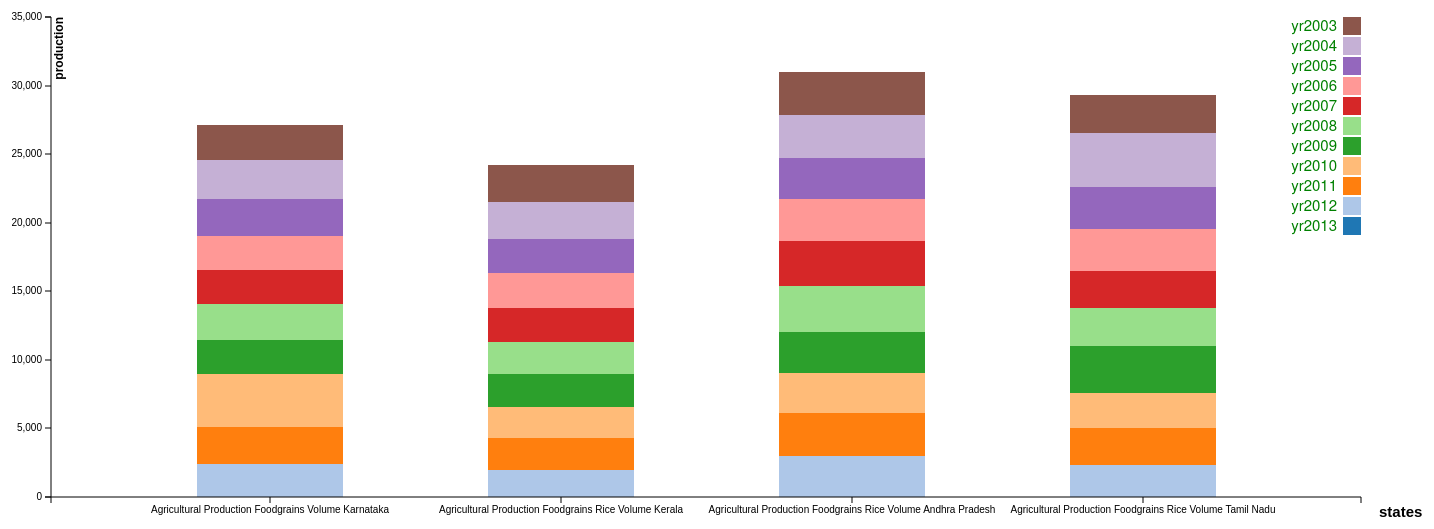
D3 v3 page, settled after 480 driven frames (8 s of simulated time); the page loaded 1 data file(s).


 var margin={top:20, bottom:100, left:100, right:90},
   width=1500-margin.left-margin.right,
   height=600-margin.top-margin.bottom;
 var horizontal=d3.scale.ordinal().rangeRoundBands([0,width],0.50),
   vertical=d3.scale.linear().rangeRound([height,0]);
 var color = d3.scale.category20();
 var xAxis=d3.svg.axis()
   .scale(horizontal)
   .orient("bottom");
 var yAxis=d3.svg.axis()
   .scale(vertical)
   .orient("left");
 var svg=d3.select("body").append("svg")
 .attr("width", width + margin.left + margin.right)
 .attr("height", height + margin.top + margin.bottom)
 .append("g")
 .attr("transform",
       "translate(" + margin.left + "," + margin.top + ")");
 d3.json("southernstate.json",function(error,data){
   if (error) throw error;
   var columns= Object.keys(data[0]);
   data.forEach(function(n){
       n["total"] = n.yr2003 + n.yr2004 + n.yr2005 + n.yr2006 + n.yr2007 + n.yr2008 + n.yr2009 + n.yr2010 + n.yr2011 + n.yr2012 + n.yr2013;
 });
 var xData=["yr2003","yr2004","yr2005","yr2006","yr2007","yr2008","yr2009","yr2010","yr2011","yr2012","yr2013"];
 var dataIntermediate = xData.map(function (c) {
       return data.map(function (d) {
           return {x: d.Southernstate, y: d[c]};
       });
   });
 var dataStackLayout = d3.layout.stack()(dataIntermediate);
 horizontal.domain(dataStackLayout[0].map(function (d) {
       return d.x;
   }));
 vertical.domain([0,
       d3.max(dataStackLayout[dataStackLayout.length - 1],
                 function (d) { return d.y0 + d.y;})
     ])
     .nice();
 var layer = svg.selectAll(".stack")
         .data(dataStackLayout)
         .enter().append("g")
         .attr("class", "stack")
         .style("fill", function (d, i) {
               return color(i);
   });
 layer.selectAll("rect")
       .data(function (d) {
           return d;
       })
       .enter().append("rect")
       .attr("x", function (d) {
           return horizontal(d.x);
         })
         .attr("y", function (d) {
             return vertical(d.y + d.y0);
         })
         .attr("height", function (d) {
             return vertical(d.y0) - vertical(d.y + d.y0);
       })
     .attr("width", horizontal.rangeBand());
 svg.append("g")
     .attr("class", "axis")
     .attr("transform", "translate(0," + height + ")")
     .call(xAxis)
     .append("text")
      .attr("transform", "translate(" + width + ",0)")
      .attr("dy","1.3em")
      .attr("dx","1.2em")
      .style("font-size","15px")
      .style("font-weight","bold")
      .style("color","red")
      .text("states");
 svg.append("g")
   .attr("class", "axis")
   .call(yAxis)
   .append("text")
      .attr("transform", "rotate(-90)")
      .attr("dy","1em")
      .style("text-anchor", "end")
      .style("font-size","12px")
      .style("font-weight","bold")
      .style("color","red")
      .text("production");
      var legend = svg.selectAll(".legend")
        .data(color.domain().slice().reverse())
      .enter().append("g")
        .attr("class", "legend")
        .attr("transform", function(d, i) { return "translate(0," + i * 20 +
 ")"; });
    legend.append("rect")
        .attr("x", width - 18)
        .attr("width", 18)
        .attr("height", 18)
        .style("fill", color);
    legend.append("text")
        .attr("x", width - 24)
        .attr("y", 9)
        .attr("dy", ".35em")
        .style("text-anchor", "end")
        .style("fill","green")
        .text(function(d,i) { return xData[i]; });
 });


### data: southernstate.json
[
 {
  "Southernstate": "Agricultural Production Foodgrains Volum…",
  "yr2003": 0,
  "yr2004": 2375,
  "yr2005": 2712,
  "yr2006": 3868,
  "yr2007": 2470,
  "yr2008": 2625,
  "yr2009": 2511,
  "yr2010": 2482,
  "yr2011": 2721,
  "yr2012": 2789,
  "yr2013": 2583
 },
 {
  "Southernstate": "Agricultural Production Foodgrains Rice …",
  "yr2003": 0,
  "yr2004": 1983,
  "yr2005": 2301,
  "yr2006": 2284,
  "yr2007": 2390,
  "yr2008": 2310,
  "yr2009": 2519,
  "yr2010": 2557,
  "yr2011": 2476,
  "yr2012": 2714,
  "yr2013": 2650
 },
 {
  "Southernstate": "Agricultural Production Foodgrains Rice …",
  "yr2003": 0,
  "yr2004": 3009,
  "yr2005": 3111,
  "yr2006": 2939,
  "yr2007": 2984,
  "yr2008": 3344,
  "yr2009": 3246,
  "yr2010": 3062,
  "yr2011": 3036,
  "yr2012": 3146,
  "yr2013": 3126
 },
 {
  "Southernstate": "Agricultural Production Foodgrains Rice …",
  "yr2003": 0,
  "yr2004": 2308,
  "yr2005": 2703,
  "yr2006": 2546,
  "yr2007": 3423,
  "yr2008": 2817,
  "yr2009": 2683,
  "yr2010": 3070,
  "yr2011": 3031,
  "yr2012": 3926,
  "yr2013": 2785
 }
]